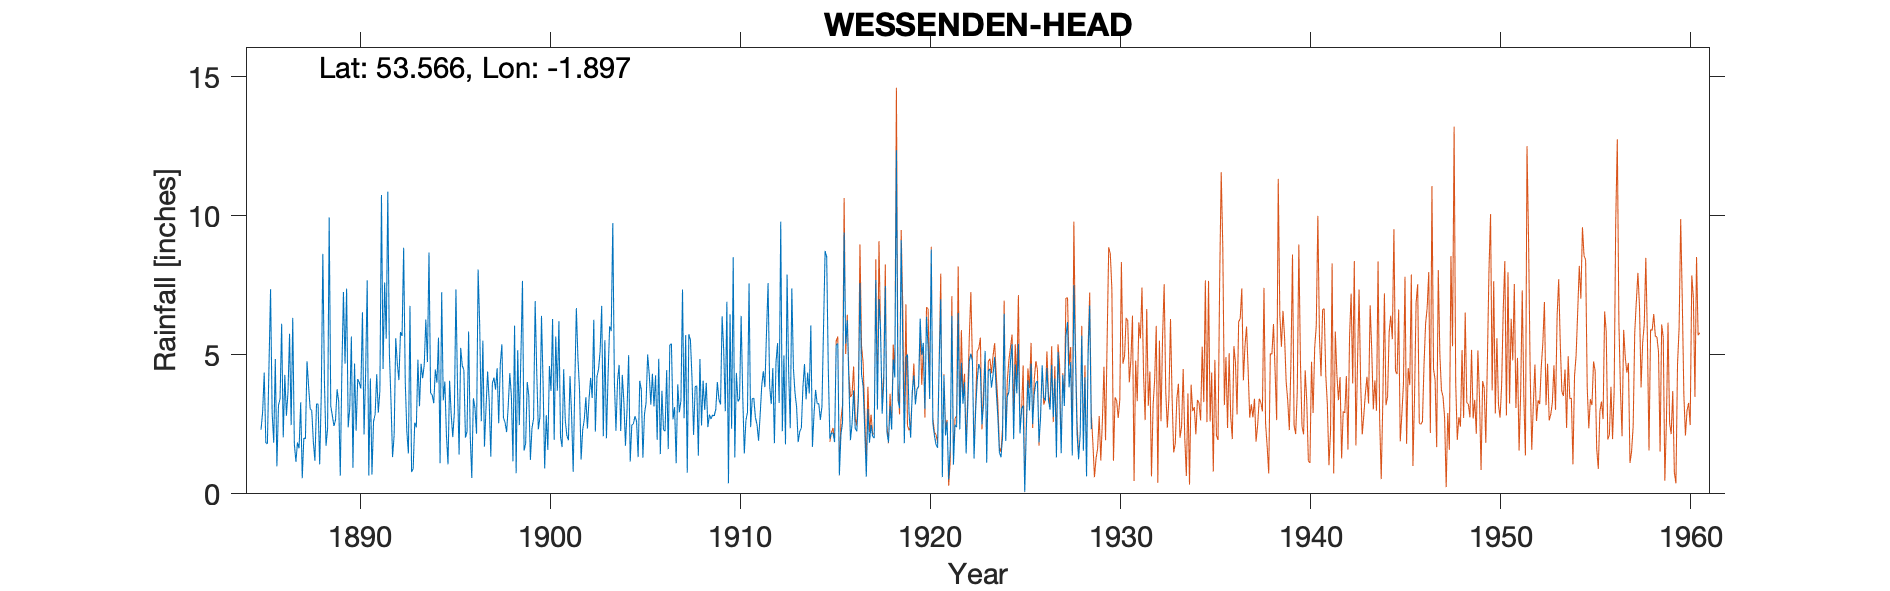

Values plotted in this chart, from the file beside it:
WESSENDEN HEAD OLD GAUGE, , , , , , , , , , , , , , , , , , , , , , , 
Grid ref, SE069077, Long, -1.897, Lat, 53.57, Elevation, 1270, ft., , , , , , , , , , , , , , , 
Station no, 3187, , , , , , , , , , , , , , , , , , , , , , 
, 1880, 1881, 1882, 1883, 1884, 1885, 1886, 1887, 1888, 1889, 1890, 1891, 1892, 1893, 1894, 1895, 1896, 1897, 1898, 1899, 1900, 1901, 1902
January, , , , , , , 4.85, 1.81, 1.87, 2.81, 5.66, 4.15, 5.05, 1.45, 4.74, 2.1, 2.02, 1.7, 2.73, 7.66, 6.4, 2.05, 3.75
February, , , , , , , 0.99, 1.15, 1.19, 2.44, 0.94, 0.69, 3.35, 6.76, 8.68, 1.06, 2.24, 3.11, 2.56, 1.56, 3.99, 1.68, 1.23
March, , , , , , , 3.18, 1.85, 3.24, 2.66, 4.69, 2.6, 1.32, 0.79, 3.63, 4.07, 5.84, 4.4, 2.22, 1.81, 0.91, 4.48, 2.3
April, , , , , , 2.31, 3.42, 1.64, 3.22, 3.76, 2.27, 2.86, 2.11, 0.9, 3.56, 2.86, 2.12, 3.32, 3.16, 4.02, 2.83, 2.65, 2.67
May, , , , , , 2.95, 6.12, 3.29, 1.06, 3.32, 4.13, 4.3, 5.6, 2.56, 3.26, 2.04, 0.57, 1.34, 4.34, 3.52, 1.58, 2.1, 3.48
June, , , , , , 4.36, 2.03, 0.56, 3.53, 0.65, 4, 2.92, 4.69, 2.39, 4.47, 2.92, 3.44, 3.99, 3.51, 1.22, 4.6, 1.93, 2.35
July, , , , , , 1.84, 4.28, 2.01, 8.63, 4.41, 3.79, 3.71, 4.09, 4.83, 4, 7.35, 3.09, 4.18, 1.17, 2.37, 3.7, 4.24, 3.4
August, , , , , , 1.8, 2.81, 1.98, 4.05, 7.26, 6.53, 10.75, 5.82, 3.15, 5.62, 3.85, 2.16, 3.75, 6.05, 2.7, 6.29, 2.84, 4.17
September, , , , , , 4.59, 3.66, 4.77, 1.73, 4.68, 2.14, 4.49, 5.68, 4.68, 1.1, 1.41, 8.07, 4.52, 0.74, 6.93, 1.94, 0.79, 3.45
October, , , , , , 7.36, 5.76, 3.87, 2.36, 7.38, 4.33, 7.6, 8.85, 4.16, 7.25, 5.25, 6.04, 2.54, 5.17, 4.36, 5.66, 3.84, 6.26
November, , , , , , 2.91, 2.47, 3.06, 9.94, 2.39, 7.68, 5.58, 4.06, 4.65, 3.36, 4.61, 2.61, 4.67, 2.47, 2.32, 3.71, 6.68, 2.24
December, , , , , , 1.84, 6.33, 2.99, 3.16, 3.11, 0.66, 10.87, 2.25, 6.27, 4.04, 4.46, 5.51, 5.38, 4.94, 2.75, 6.21, 4.87, 4.21
Total, , , , , , , 45.9, 28.98, 43.98, 44.87, 46.82, 60.52, 52.87, 42.59, 53.71, 41.98, 43.71, 42.9, 39.06, 41.22, 47.82, 38.15, 39.51
NOTES, , , , , , , , , , , , , , , , , , , , , , , 
NGR is at north end of reservoir as desc…, , , , , , , , , , , , , , , , , , , , , , , 
The New Gauge and Old Gauge overlap from…, , , , , , , , , , , , , , , , , , , , , , , 
